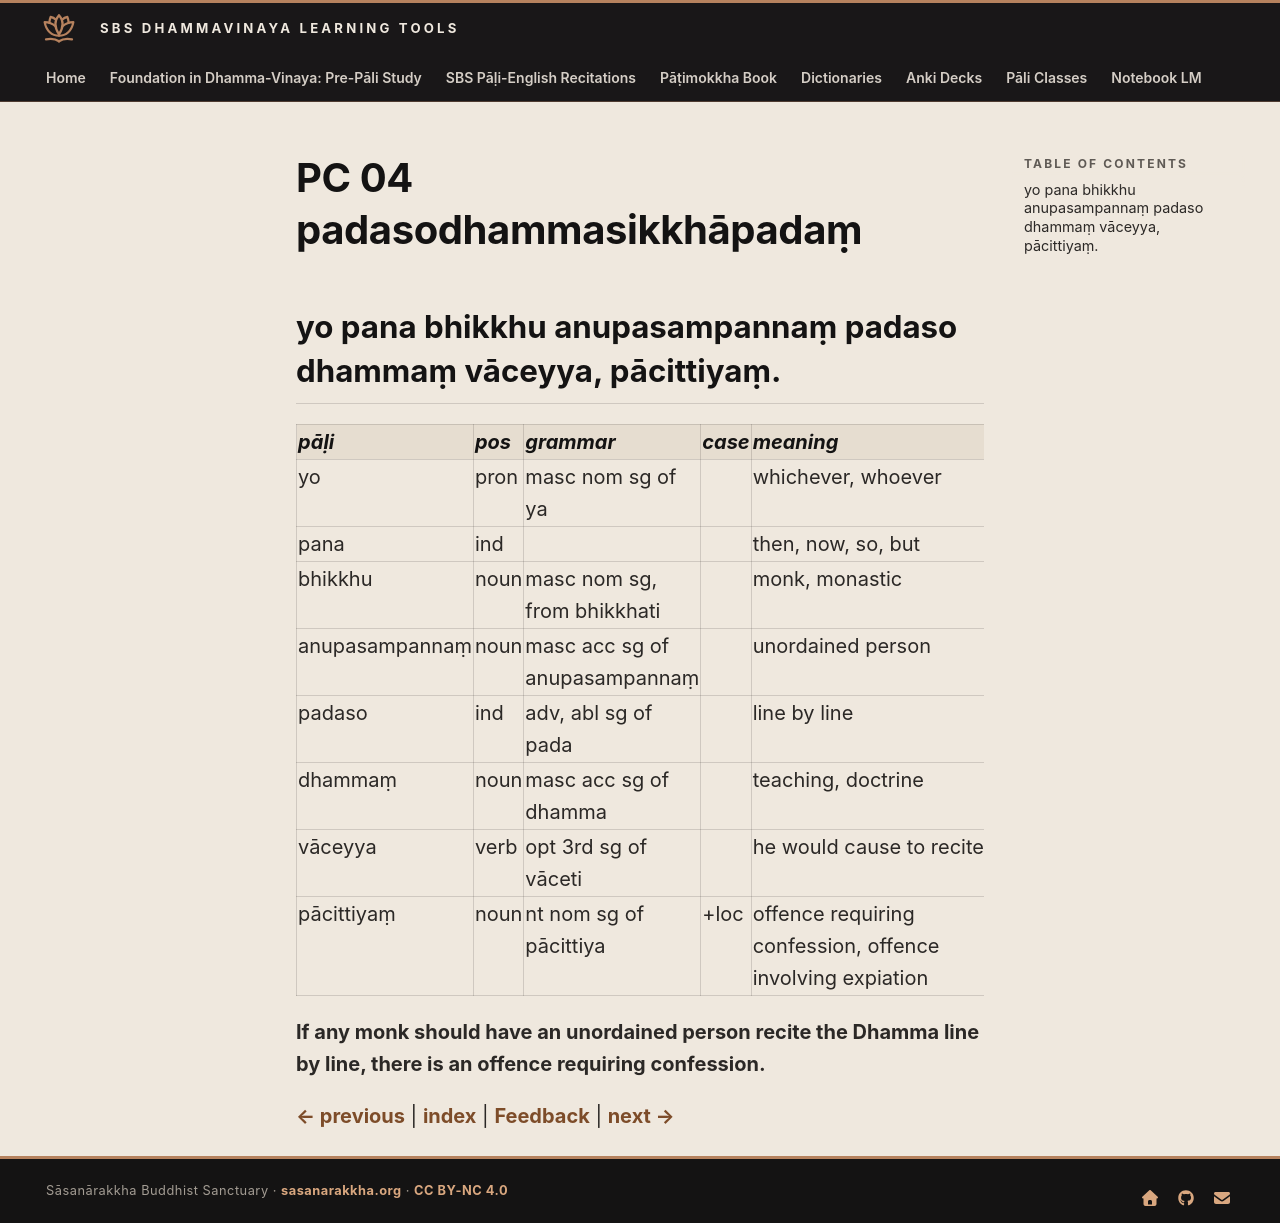

repository: sasanarakkha/study-tools · page: 6-pali-class/bhikkhu-patimokkha/063-pc-04/index.html · generator: mkdocs

# PC 04 padasodhammasikkhāpadaṃ

## yo pana bhikkhu anupasampannaṃ padaso dhammaṃ vāceyya, pācittiyaṃ.

| pāḷi | pos | grammar | case | meaning | meaning_lit | root | base | construction | compound_type | compound_construction |
| :--- | :--- | :--- | :--- | :--- | :--- | :--- | :--- | :--- | :--- | :--- |
| yo | pron | masc nom sg of ya | | whichever, whoever | | | | | | |
| pana | ind | | | then, now, so, but | | | | | | |
| bhikkhu | noun | masc nom sg, from bhikkhati | | monk, monastic | beggar, mendicant | √bhikkh (beg) | | √bhikkh + u | | |
| anupasampannaṃ | noun | masc acc sg of anupasampannaṃ | | unordained person | not accomplished | √pad (go, step) | | na + upa + saṃ + √pad + na | | |
| padaso | ind | adv, abl sg of pada | | line by line | from step | √pad (go, step) | | √pad + a + so | | |
| dhammaṃ | noun | masc acc sg of dhamma | | teaching, doctrine | | √dhar (hold) | | √dhar + ma | | |
| vāceyya | verb | opt 3rd sg of vāceti | | he would cause to recite | | √vac (speak) | √vac + *e > vāce | vāce + ti | | |
| pācittiyaṃ | noun | nt nom sg of pācittiya | +loc | offence requiring confession, offence involving expiation | | | | | | |

**If any monk should have an unordained person recite the Dhamma line by line, there is an offence requiring confession.**


[← previous](062-pc-03.md) | [index](index.md) | [Feedback](https://docs.google.com/forms/d/e/1FAIpQLSdG6zKDtlwibtrX-cbKVn4WmIs8miH4VnuJvb7f94plCDKJyA/viewform?usp=pp_url&entry.1433863141=padasodhammasikkh%C4%81pada%E1%B9%83) | [next →](064-pc-05.md)
